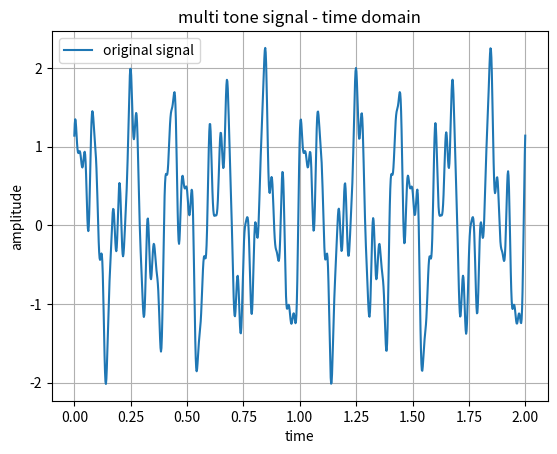
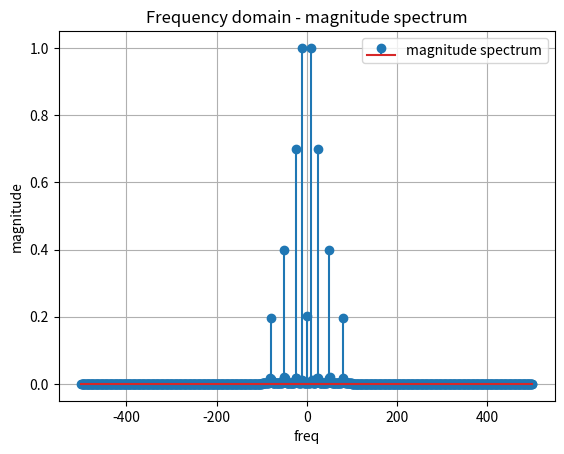
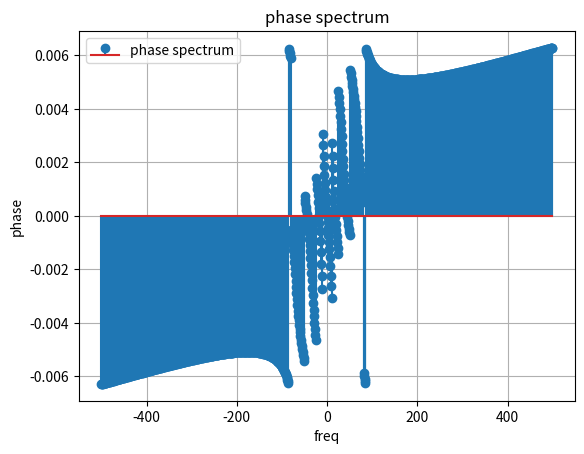

These charts were generated, in order, by the following Python code:
import numpy as np
import matplotlib.pyplot as plt
from scipy.fft import fft,fftfreq,ifft
from scipy.signal import find_peaks

def multitone():
    # Create a multi-tone signal and analyze its frequency spectrum.

    fs = 1000
    T=2
    t = np.linspace(0,T,fs)
    N = len(t)

    freqs = [5,12,25,40]
    amplitudes = [1.0,0.7,0.4,0.2]
    phases = [0,np.pi/4,np.pi/3,np.pi/2]

    x = np.zeros_like(t)

    # create multitone signal : sum of sine wave
    for f,A,phi in zip(freqs,amplitudes,phases):
        x += A * np.sin(2*np.pi*f*t + phi)

    # add small DC offset
    x += 0.1

    #compute FT
    X = fft(x)
    freq = fftfreq(N,1/fs)
    mag = 2*np.abs(X)/N


    print(f"signal contains {len(freqs)}")
    print(f"desired frequencies {freqs}")
    print(f"detected frequency : {freq.round(2)}")
    print(f"detected magnitudes : {mag.round(3)}")

    plt.figure()
    plt.plot(t,x,label="original signal")
    plt.title("multi tone signal - time domain")
    plt.xlabel("time")
    plt.ylabel("amplitude")
    plt.legend()
    plt.grid()

    plt.figure()
    plt.stem(freq,mag,label="magnitude spectrum")
    plt.title("Frequency domain - magnitude spectrum")
    plt.xlabel("freq")
    plt.ylabel("magnitude")
    plt.legend()
    plt.grid()

    plt.figure()
    phase = 2*np.angle(X)/N
    plt.stem(freq,phase,label="phase spectrum")
    plt.title("phase spectrum")
    plt.xlabel("freq")
    plt.ylabel("phase")
    plt.legend()
    plt.grid()

    plt.show()

    return x,X,freq

x_multitone,X_multitone,freq_multitone =  multitone()
